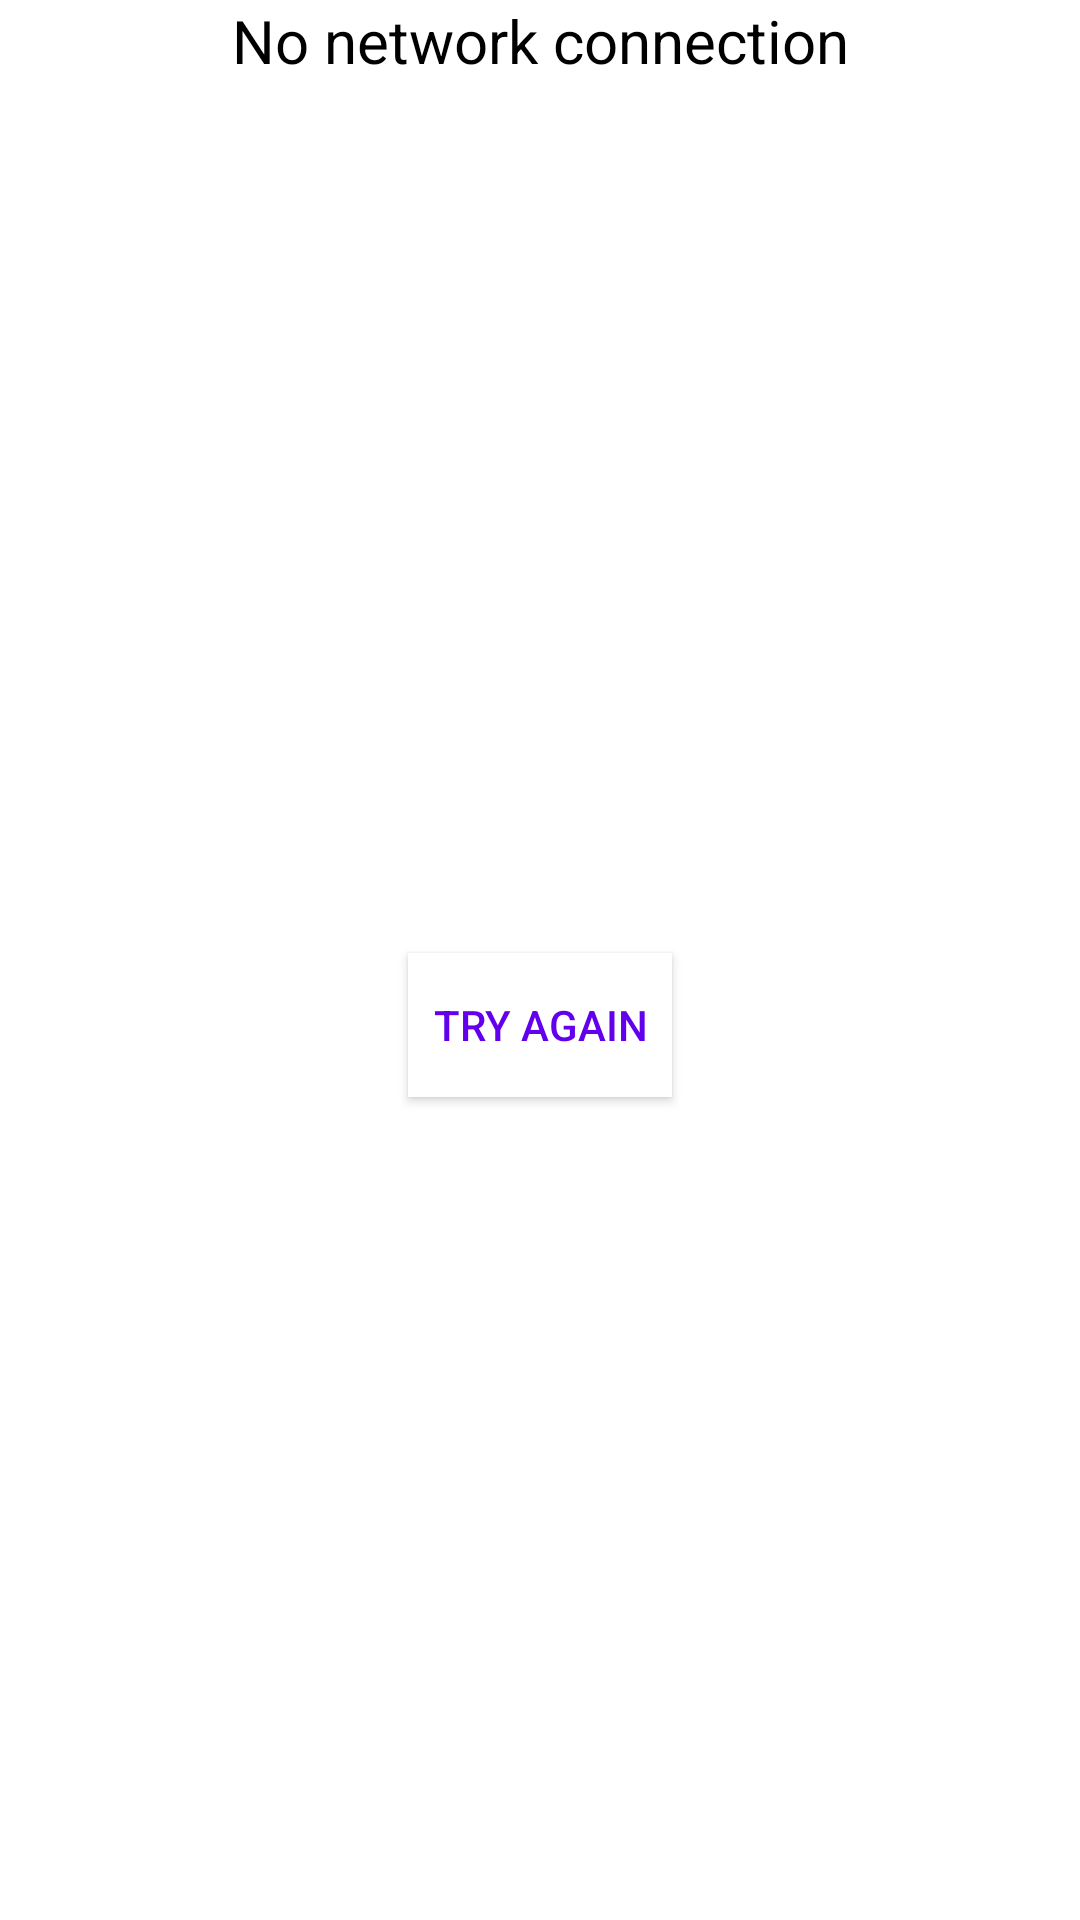

Here is an Android app screen rendered from its layout file. Give the layout XML and the strings, colors and styles it references.
<!-- AndroidManifest.xml: application theme Theme.RepoViewer -->
<!-- res/layout/layout_error.xml -->
<?xml version="1.0" encoding="utf-8"?>
<androidx.constraintlayout.widget.ConstraintLayout xmlns:android="http://schemas.android.com/apk/res/android"
    xmlns:app="http://schemas.android.com/apk/res-auto"
    android:layout_width="wrap_content"
    android:layout_height="wrap_content">

    <TextView
        android:id="@+id/errorInfoTextView"
        android:layout_width="wrap_content"
        android:layout_height="wrap_content"
        android:textColor="@color/black"
        android:textSize="@dimen/sp_20"
        android:text="@string/no_internet"
        app:layout_constraintEnd_toEndOf="parent"
        app:layout_constraintStart_toStartOf="parent"
        app:layout_constraintTop_toTopOf="parent" />

    <androidx.appcompat.widget.AppCompatButton
        android:id="@+id/tryAgainButton"
        android:layout_width="wrap_content"
        android:layout_height="wrap_content"
        android:background="@color/white"
        android:text="@string/try_again"
        android:textColor="@color/purple_500"
        android:layout_marginTop="@dimen/dp_16"
        app:layout_constraintBottom_toBottomOf="parent"
        app:layout_constraintEnd_toEndOf="parent"
        app:layout_constraintStart_toStartOf="parent"
        app:layout_constraintTop_toBottomOf="@+id/errorInfoTextView" />

</androidx.constraintlayout.widget.ConstraintLayout>
<!-- resources referenced by this layout -->
<resources>
  <dimen name="dp_16">16dp</dimen>
  <dimen name="sp_20">20sp</dimen>
  <string name="no_internet">No network connection</string>
  <string name="try_again">Try again</string>
  <style name="Theme.RepoViewer" parent="Theme.MaterialComponents.DayNight.DarkActionBar">
          
          <item name="colorPrimary">@color/purple_500</item>
          <item name="colorPrimaryVariant">@color/purple_700</item>
          <item name="colorOnPrimary">@color/white</item>
          
          <item name="colorSecondary">@color/teal_200</item>
          <item name="colorSecondaryVariant">@color/teal_700</item>
          <item name="colorOnSecondary">@color/black</item>
          
          <item name="android:statusBarColor" tools:targetApi="l">?attr/colorPrimaryVariant</item>
          
      </style>
  <!-- not gathered from this repository: default colours our renderer supplied (Android Studio template values) -->
  <color name="purple_500">#FF6200EE</color>
  <color name="purple_700">#FF3700B3</color>
  <color name="teal_200">#FF03DAC5</color>
  <color name="teal_700">#FF018786</color>
  <color name="black">#FF000000</color>
  <color name="white">#FFFFFFFF</color>
</resources>
